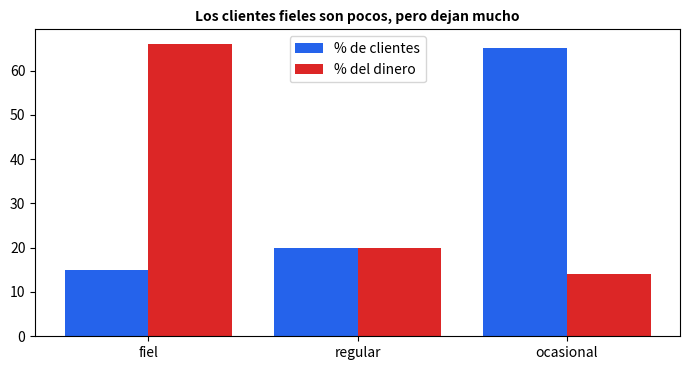
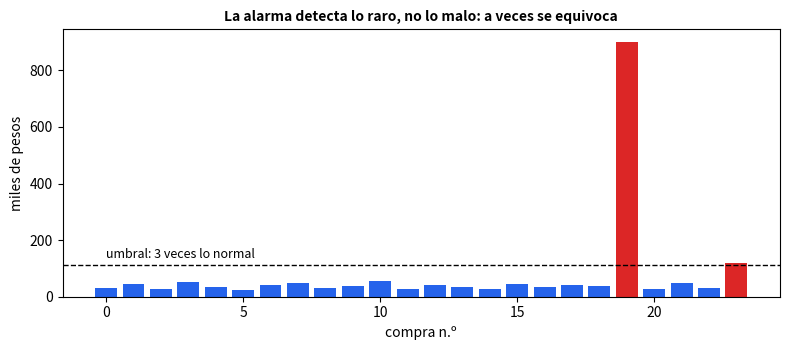
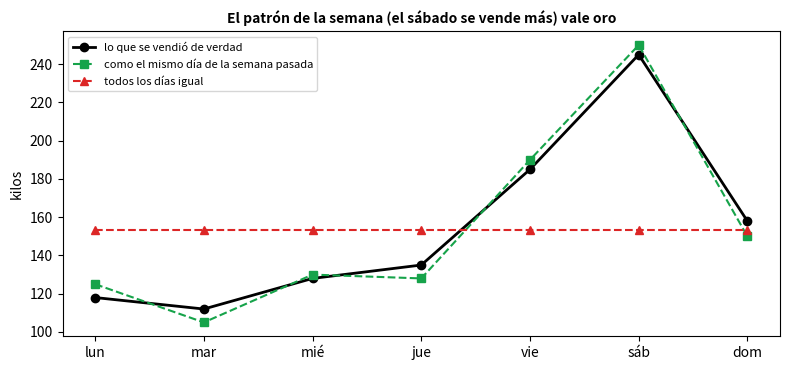

Generate these figures, in order, with matplotlib:
import numpy as np
import pandas as pd
import matplotlib.pyplot as plt

clientes = pd.DataFrame({
    "cliente": [f"C{i:02d}" for i in range(1, 21)],
    "compras_al_mes": [1, 2, 1, 3, 1, 2, 9, 1, 4, 2, 10, 1, 3, 2, 1, 12, 2, 1, 5, 1],
    "gasto_medio": [20, 35, 15, 40, 25, 30, 60, 18, 45, 28, 70, 22, 38, 26, 19, 80, 31, 17, 50, 21],      # miles de pesos por compra
})
clientes["dinero_al_mes"] = clientes.compras_al_mes * clientes.gasto_medio


def grupo(c):
    return "fiel" if c >= 8 else "regular" if c >= 3 else "ocasional"


clientes["grupo"] = clientes.compras_al_mes.map(grupo)
res = clientes.groupby("grupo").agg(clientes=("cliente", "size"), dinero=("dinero_al_mes", "sum")).loc[["fiel", "regular", "ocasional"]]
res["% de clientes"] = (100 * res.clientes / res.clientes.sum()).round(0)
res["% del dinero"] = (100 * res.dinero / res.dinero.sum()).round(0)
print(res.to_string())
assert res.loc["fiel", "% de clientes"] == 15
assert res.loc["fiel", "% del dinero"] > 2 * res.loc["fiel", "% de clientes"]                 # pocos clientes, mucho dinero

fig, ax = plt.subplots(figsize=(7, 3.8))
x = np.arange(3)
ax.bar(x - 0.2, res["% de clientes"], 0.4, color="#2563eb", label="% de clientes"); ax.bar(x + 0.2, res["% del dinero"], 0.4, color="#dc2626", label="% del dinero")
ax.set_xticks(x); ax.set_xticklabels(res.index); ax.legend(); ax.set_title("Los clientes fieles son pocos, pero dejan mucho", fontweight="bold", fontsize=10)
plt.tight_layout(); plt.show()

compras_ana = pd.Series([32, 45, 28, 51, 36, 22, 40, 47, 30, 38, 55, 26, 42, 35, 29, 44, 33, 41, 37, 900, 27, 48, 31, 120], name="valor_miles")
normal = compras_ana.median()
umbral = 3 * normal
alertas = compras_ana[compras_ana > umbral]
print(f"Lo normal para Ana (mediana): {normal:.1f} mil pesos -> alerta si una compra pasa de {umbral:.1f} mil")
print("Compras que disparan la alarma:", alertas.to_dict())
assert sorted(alertas.values) == [120, 900]

verdadero_fraude = {19}                                                           # la posicion 19 (el 900) es el fraude real; la de 120 es legitima
aciertos = len(set(alertas.index) & verdadero_fraude)
print(f"De {len(alertas)} alertas, {aciertos} fue un fraude de verdad y {len(alertas) - aciertos} fue una falsa alarma (la compra de Navidad).")
assert aciertos == 1 and len(alertas) - aciertos == 1

fig, ax = plt.subplots(figsize=(8, 3.6))
colores = ["#dc2626" if v > umbral else "#2563eb" for v in compras_ana]
ax.bar(range(len(compras_ana)), compras_ana.values, color=colores); ax.axhline(umbral, color="black", ls="--", lw=1)
ax.text(0, umbral + 25, "umbral: 3 veces lo normal", fontsize=9); ax.set_xlabel("compra n.º"); ax.set_ylabel("miles de pesos")
ax.set_title("La alarma detecta lo raro, no lo malo: a veces se equivoca", fontweight="bold", fontsize=10)
plt.tight_layout(); plt.show()

dias = ["lun", "mar", "mié", "jue", "vie", "sáb", "dom"]
ventas = pd.DataFrame({"semana 1": [120, 110, 125, 130, 180, 240, 160],
                       "semana 2": [125, 105, 130, 128, 190, 250, 150],
                       "semana 3": [118, 112, 128, 135, 185, 245, 158]}, index=dias)       # kilos vendidos (inventados)

todos_igual = pd.Series(ventas[["semana 1", "semana 2"]].values.mean(), index=dias)         # el mismo numero cada dia
mismo_dia = ventas["semana 2"]                                                              # lo que paso ese mismo dia la semana pasada
error = lambda pred: (pred - ventas["semana 3"]).abs().mean()
mae_todos, mae_mismo = error(todos_igual), error(mismo_dia)
print(f"Error promedio: 'todos los dias igual' = {mae_todos:.1f} kg | 'mismo dia de la semana pasada' = {mae_mismo:.1f} kg")
assert mae_mismo < mae_todos / 4

fig, ax = plt.subplots(figsize=(8, 3.8))
ax.plot(dias, ventas["semana 3"], "o-", color="black", lw=2, label="lo que se vendió de verdad")
ax.plot(dias, mismo_dia, "s--", color="#16a34a", label="como el mismo día de la semana pasada"); ax.plot(dias, todos_igual, "^--", color="#dc2626", label="todos los días igual")
ax.legend(fontsize=8); ax.set_ylabel("kilos"); ax.set_title("El patrón de la semana (el sábado se vende más) vale oro", fontweight="bold", fontsize=10)
plt.tight_layout(); plt.show()

# Escribe tu código aquí

# promedio_dia = ...
# mae_promedio_dia = ...
